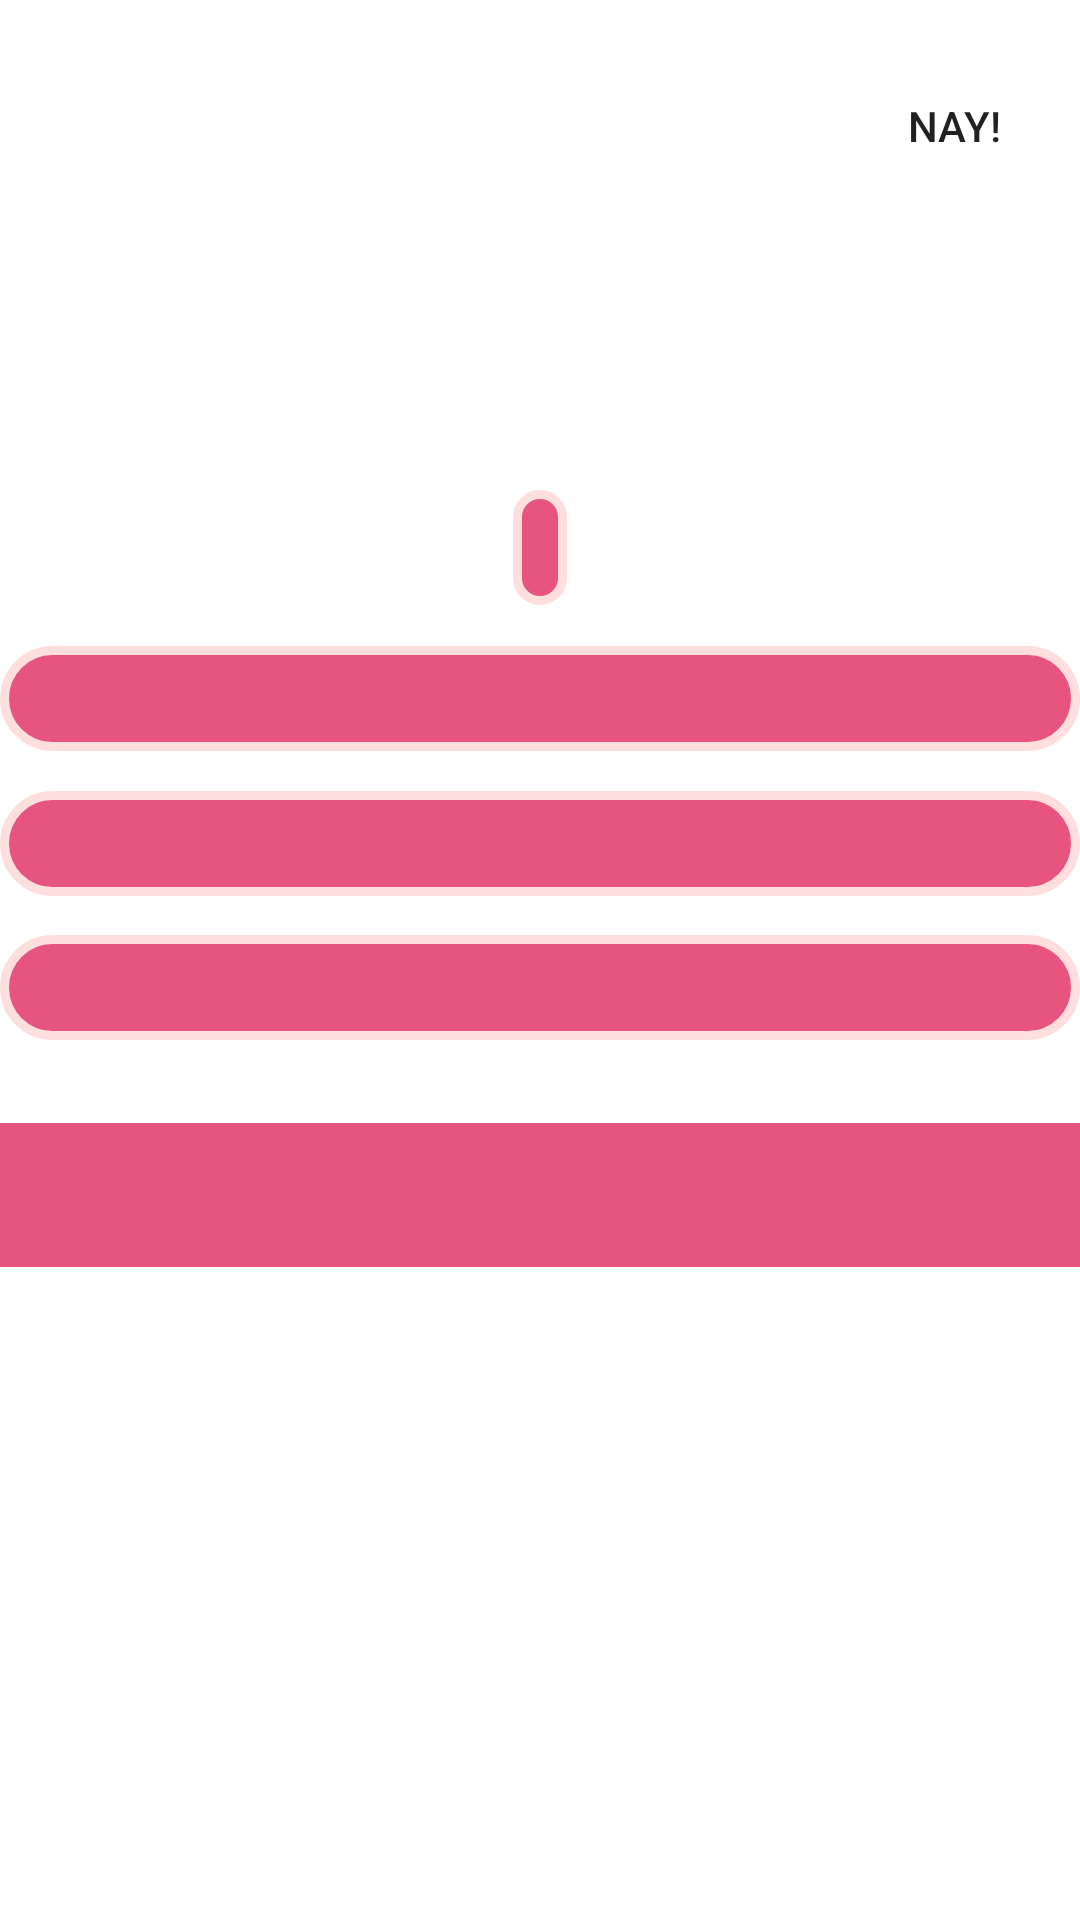

Here is an Android app screen rendered from its layout file. Give the layout XML and the strings, colors and styles it references.
<!-- AndroidManifest.xml: activity theme Theme.FindMeOnGithub.NoActionBar -->
<!-- res/layout/activity_detail_of_user.xml -->
<?xml version="1.0" encoding="utf-8"?>
<androidx.constraintlayout.widget.ConstraintLayout xmlns:android="http://schemas.android.com/apk/res/android"
    xmlns:app="http://schemas.android.com/apk/res-auto"
    xmlns:tools="http://schemas.android.com/tools"
    android:layout_width="match_parent"
    android:layout_height="match_parent"
    tools:context=".userInterface.detailPackage.DetailOfUserActivity">


    <ImageView
        android:id="@+id/img_item_photo"
        android:layout_width="100dp"
        android:layout_height="100dp"
        android:contentDescription="@string/avatar_of_user"
        android:textAlignment="center"
        app:layout_constraintBottom_toBottomOf="parent"
        app:layout_constraintEnd_toEndOf="parent"
        app:layout_constraintHorizontal_bias="0.498"
        app:layout_constraintStart_toStartOf="parent"
        app:layout_constraintTop_toTopOf="parent"
        app:layout_constraintVertical_bias="0.025"
        tools:src="@tools:sample/avatars" />

    <TextView
        android:id="@+id/tv_username"
        android:layout_width="match_parent"
        android:layout_height="wrap_content"
        android:layout_toEndOf="@id/img_item_photo"
        android:gravity="center"
        android:textSize="16sp"
        android:textStyle="bold"
        app:layout_constraintBottom_toBottomOf="parent"
        app:layout_constraintEnd_toEndOf="parent"
        app:layout_constraintHorizontal_bias="0.0"
        app:layout_constraintStart_toStartOf="parent"
        app:layout_constraintTop_toBottomOf="@+id/img_item_photo"
        app:layout_constraintVertical_bias="0.026"
        tools:text="@string/username" />

    <TextView
        android:id="@+id/tv_fullname"
        android:layout_width="wrap_content"
        android:layout_height="wrap_content"
        android:background="@drawable/rounded_rectangle_2"
        android:ellipsize="end"
        android:gravity="center"
        android:maxLines="5"
        android:padding="9dp"
        android:fontFamily="serif"
        android:textSize="15sp"
        android:textStyle="bold"
        app:layout_constraintBottom_toBottomOf="parent"
        app:layout_constraintEnd_toEndOf="parent"
        app:layout_constraintStart_toStartOf="parent"
        app:layout_constraintTop_toBottomOf="@+id/tv_username"
        app:layout_constraintVertical_bias="0.033"
        tools:text="@string/fullname" />

    <TextView
        android:id="@+id/tv_location"
        android:layout_width="match_parent"
        android:layout_height="wrap_content"
        android:ellipsize="end"
        android:gravity="center"
        android:maxLines="5"
        android:padding="9dp"
        android:fontFamily="serif"
        android:textSize="13sp"
        android:textStyle="normal"
        android:background="@drawable/rounded_rectangle_2"
        app:layout_constraintBottom_toBottomOf="parent"
        app:layout_constraintEnd_toEndOf="parent"
        app:layout_constraintHorizontal_bias="0.0"
        app:layout_constraintStart_toStartOf="parent"
        app:layout_constraintTop_toBottomOf="@+id/tv_fullname"
        app:layout_constraintVertical_bias="0.034"
        tools:text="@string/location" />

    <TextView
        android:id="@+id/repository"
        android:layout_width="match_parent"
        android:layout_height="wrap_content"
        android:ellipsize="end"
        android:gravity="center"
        android:maxLines="5"
        android:padding="9dp"
        android:fontFamily="serif"
        android:textSize="13sp"
        android:textStyle="normal"
        android:background="@drawable/rounded_rectangle_2"
        app:layout_constraintBottom_toBottomOf="parent"
        app:layout_constraintEnd_toEndOf="@+id/tv_fullname"
        app:layout_constraintHorizontal_bias="0.0"
        app:layout_constraintStart_toStartOf="@+id/tv_fullname"
        app:layout_constraintTop_toBottomOf="@+id/tv_location"
        app:layout_constraintVertical_bias="0.038"
        tools:text="@string/repository" />

    <TextView
        android:id="@+id/company"
        android:layout_width="match_parent"
        android:layout_height="wrap_content"
        android:ellipsize="end"
        android:gravity="center"
        android:maxLines="5"
        android:padding="9dp"
        android:fontFamily="serif"
        android:textSize="13sp"
        android:textStyle="normal"
        android:background="@drawable/rounded_rectangle_2"
        app:layout_constraintBottom_toBottomOf="parent"
        app:layout_constraintEnd_toEndOf="@+id/repository"
        app:layout_constraintHorizontal_bias="0.0"
        app:layout_constraintStart_toStartOf="@+id/repository"
        app:layout_constraintTop_toBottomOf="@+id/repository"
        app:layout_constraintVertical_bias="0.042"
        tools:text="@string/company" />

    <LinearLayout
        android:id="@+id/linearLayout"
        android:layout_width="wrap_content"
        android:layout_height="wrap_content"
        android:layout_marginTop="10dp"
        android:gravity="center|center_vertical"
        android:orientation="horizontal"
        app:layout_constraintEnd_toEndOf="parent"
        app:layout_constraintStart_toStartOf="parent"
        app:layout_constraintTop_toBottomOf="@id/company">


        <TextView
            android:id="@+id/followers"
            android:layout_width="wrap_content"
            android:layout_height="match_parent"
            android:ellipsize="end"
            android:gravity="center"
            android:foregroundGravity="center_vertical"
            android:maxLines="5"
            android:fontFamily="serif"
            android:textSize="13sp"
            android:textStyle="bold"
            app:drawableStartCompat="@drawable/ic_people"

            tools:text="@string/followers" />

        <TextView
            android:id="@+id/following"
            android:layout_width="wrap_content"
            android:layout_height="wrap_content"
            android:ellipsize="end"
            android:foregroundGravity="center_vertical"
            android:gravity="center"
            android:maxLines="5"
            android:fontFamily="serif"
            android:textSize="13sp"
            android:textStyle="bold"
            app:drawableStartCompat="@drawable/ic_people"

            tools:text="@string/following" />

    </LinearLayout>

    <com.google.android.material.tabs.TabLayout
        android:id="@+id/tablayout"
        android:layout_width="0dp"
        android:layout_height="wrap_content"
        android:background="@color/pink_dark"
        app:layout_constraintEnd_toEndOf="parent"
        app:layout_constraintHorizontal_bias="0.0"
        app:layout_constraintStart_toStartOf="parent"
        app:layout_constraintTop_toBottomOf="@+id/linearLayout"
        app:tabTextColor="@color/black" />

    <androidx.viewpager.widget.ViewPager
        android:id="@+id/view_pager"
        android:layout_width="match_parent"
        android:layout_height="0dp"
        android:foregroundGravity="center_vertical|center"
        app:circularflow_viewCenter="@id/view_pager"
        app:layout_constraintBottom_toBottomOf="parent"
        app:layout_constraintEnd_toEndOf="parent"
        app:layout_constraintStart_toStartOf="parent"
        app:layout_constraintTop_toBottomOf="@id/tablayout" />

    <ToggleButton
        android:id="@+id/fav_toggle"
        android:layout_width="50dp"
        android:layout_height="50dp"
        android:textOn="@string/yay"
        android:textOff="@string/nay"
        android:focusable="false"
        android:focusableInTouchMode="false"
        android:background="@drawable/my_fav_toggle"
        android:layout_marginTop="17dp"
        android:layout_marginEnd="17dp"
        app:layout_constraintEnd_toEndOf="parent"
        app:layout_constraintTop_toTopOf="parent" />


</androidx.constraintlayout.widget.ConstraintLayout>
<!-- resources referenced by this layout -->
<resources>
  <color name="black">#FF000000</color>
  <color name="pink_dark">#E75480</color>
  <!-- drawable my_fav_toggle (drawable) -->
  <?xml version="1.0" encoding="utf-8"?>
  <selector xmlns:android="http://schemas.android.com/apk/res/android">
      <item android:drawable="@drawable/ic_favorite_red"
            android:state_checked="true"/>
      <item android:drawable="@drawable/ic_favorite_grey"
            android:state_checked="false"/>
  
  </selector>
  <!-- drawable rounded_rectangle_2 (drawable) -->
  <?xml version="1.0" encoding="utf-8"?>
  <shape xmlns:android="http://schemas.android.com/apk/res/android">
      android:shape="rectangle">
      <stroke
          android:width="3dp"
          android:color="@color/pink_bubbele_gum"/>
      <corners
          android:radius="23dp"/>
      <solid
          android:color="@color/pink_dark"/>
  </shape>
  <string name="avatar_of_user">Avatar of User</string>
  <string name="company">Company</string>
  <string name="followers">Followers</string>
  <string name="following">Following</string>
  <string name="fullname">Full Name</string>
  <string name="location">Location</string>
  <string name="nay">Nay!</string>
  <string name="repository">Repository</string>
  <string name="username">Username</string>
  <string name="yay">Yay!</string>
  <style name="Theme.FindMeOnGithub.NoActionBar">
          <item name="windowActionBar">false</item>
          <item name="windowNoTitle">true</item>
      </style>
  <!-- drawable ic_favorite_grey (drawable) -->
  <vector android:height="24dp" android:tint="#6D6868"
      android:viewportHeight="24" android:viewportWidth="24"
      android:width="24dp" xmlns:android="http://schemas.android.com/apk/res/android">
      <path android:fillColor="@android:color/white" android:pathData="M12,21.35l-1.45,-1.32C5.4,15.36 2,12.28 2,8.5 2,5.42 4.42,3 7.5,3c1.74,0 3.41,0.81 4.5,2.09C13.09,3.81 14.76,3 16.5,3 19.58,3 22,5.42 22,8.5c0,3.78 -3.4,6.86 -8.55,11.54L12,21.35z"/>
  </vector>
  <color name="pink_bubbele_gum">#FFDFDD</color>
</resources>
